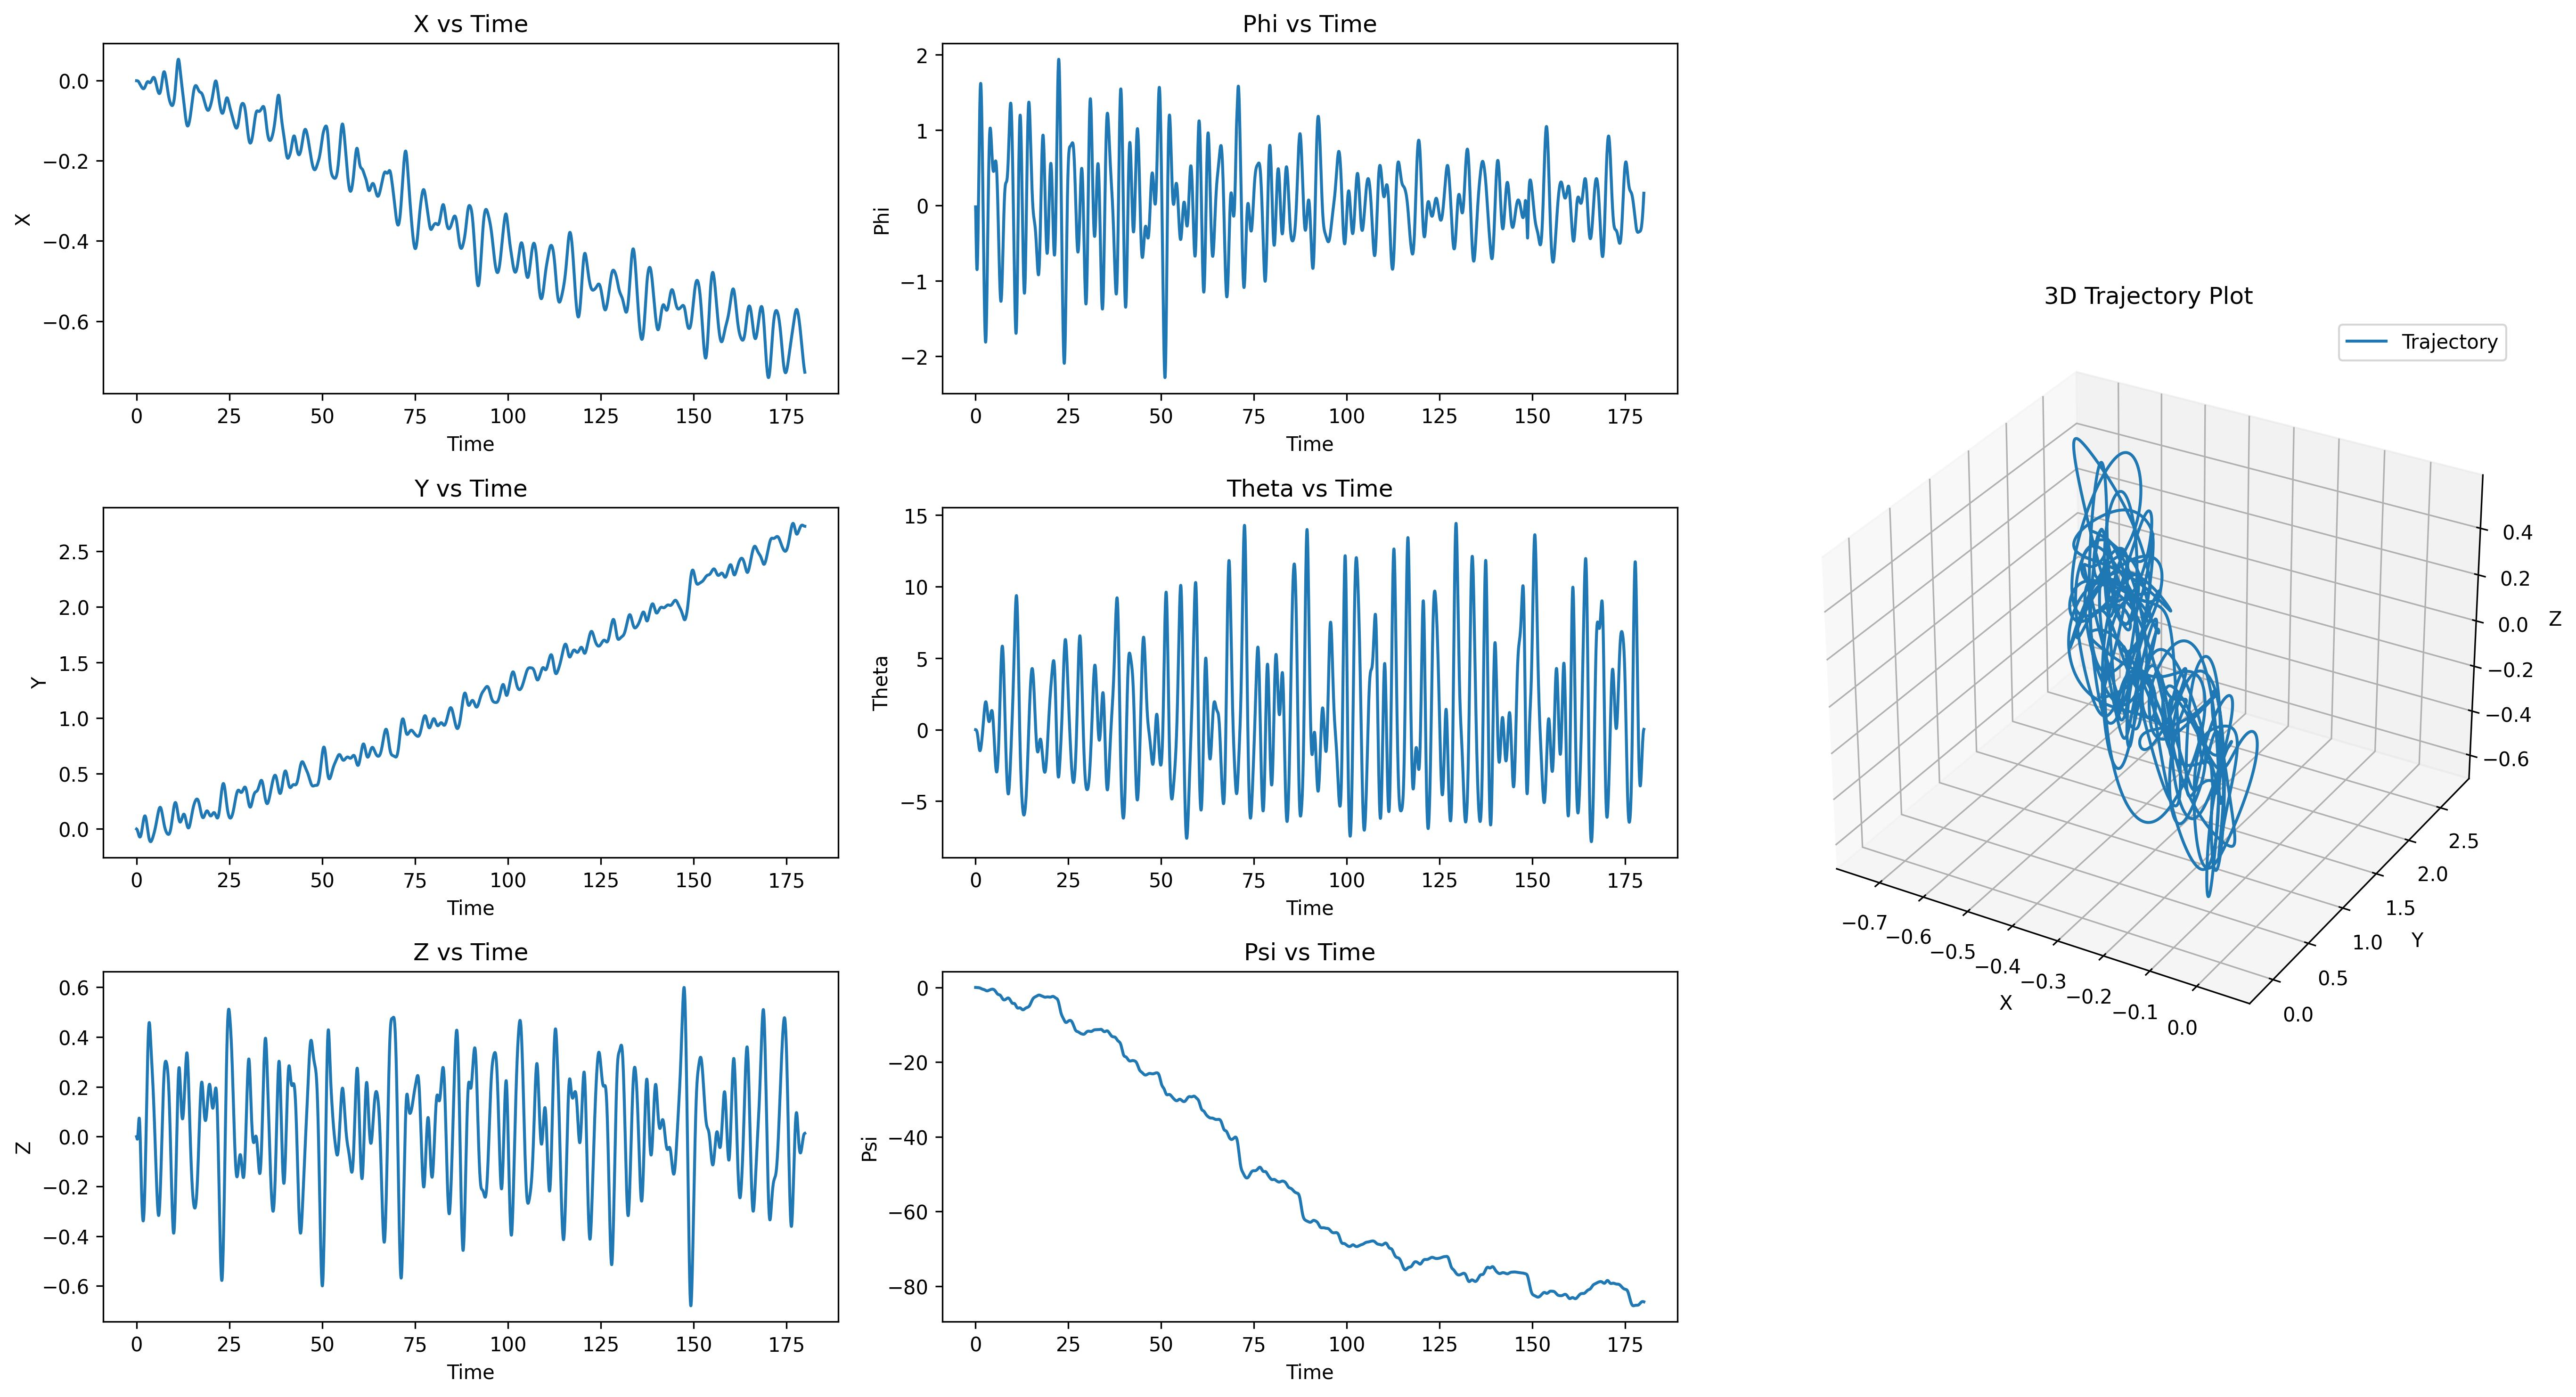

The table this chart was drawn from, first rows:
t, x, y, z, roll, pitch, heading, u, v, w, p, q, r
0.01667, -0.00000131, -0.0001311, -0.0003603, -0.0003015, -0.00000379, -0.00000097, -0.00007876, -0.007864, -0.02162, -0.01809, -0.0002276, -0.00005796
0.03333, -0.00000412, -0.000389, -0.001018, -0.0008333, -0.00001190, -0.00000306, -0.0001687, -0.01549, -0.03943, -0.03191, -0.0004863, -0.0001258
0.05, -0.00000862, -0.0007692, -0.001908, -0.001536, -0.00002488, -0.00000638, -0.0002703, -0.02286, -0.05338, -0.04216, -0.0007789, -0.0002
0.06667, -0.00001500, -0.001267, -0.002966, -0.00236, -0.00004335, -0.00001098, -0.0003842, -0.02995, -0.06347, -0.04942, -0.001107, -0.0002775
0.08333, -0.00002348, -0.001878, -0.00413, -0.003265, -0.00006792, -0.00001690, -0.0005112, -0.03684, -0.06973, -0.05434, -0.001473, -0.0003586
0.1, -0.00003427, -0.002599, -0.005337, -0.004221, -0.00009926, -0.00002420, -0.0006518, -0.04348, -0.07228, -0.05732, -0.001879, -0.0004442
0.1167, -0.00004761, -0.003424, -0.006528, -0.005198, -0.0001381, -0.00003297, -0.0008065, -0.04982, -0.07126, -0.05866, -0.002327, -0.0005361
0.1333, -0.00006375, -0.004349, -0.007647, -0.006177, -0.0001851, -0.00004322, -0.0009757, -0.05585, -0.06687, -0.0587, -0.002817, -0.0006298
0.15, -0.00008292, -0.005369, -0.008642, -0.007138, -0.000241, -0.00005485, -0.001159, -0.06157, -0.05931, -0.05767, -0.003351, -0.0007183
0.1667, -0.0001054, -0.006482, -0.009464, -0.008069, -0.0003066, -0.00006777, -0.001356, -0.0671, -0.04885, -0.05589, -0.00393, -0.0008034
0.1833, -0.0001314, -0.007683, -0.01007, -0.008961, -0.0003827, -0.00008196, -0.001567, -0.07237, -0.03576, -0.05349, -0.004557, -0.0008882
0.2, -0.0001612, -0.008968, -0.01042, -0.009804, -0.00047, -0.00009744, -0.001791, -0.07732, -0.02033, -0.05058, -0.005231, -0.0009755
0.2167, -0.0001952, -0.01033, -0.01048, -0.01059, -0.0005694, -0.0001141, -0.002031, -0.08196, -0.002872, -0.04728, -0.005953, -0.001061
0.2333, -0.0002336, -0.01177, -0.01023, -0.01132, -0.0006816, -0.000132, -0.002285, -0.08628, 0.01629, -0.04367, -0.006724, -0.001144
0.25, -0.0002767, -0.01329, -0.009629, -0.01198, -0.0008076, -0.000151, -0.002555, -0.09033, 0.0368, -0.03984, -0.007544, -0.001225
0.2667, -0.000325, -0.01487, -0.008677, -0.01258, -0.0009481, -0.000171, -0.002838, -0.09414, 0.05829, -0.03585, -0.008414, -0.001301
0.2833, -0.0003788, -0.01651, -0.007358, -0.01311, -0.001104, -0.000192, -0.003134, -0.0977, 0.08038, -0.03175, -0.009334, -0.001373
0.3, -0.0004384, -0.01822, -0.005669, -0.01357, -0.001276, -0.0002137, -0.003444, -0.101, 0.1027, -0.02756, -0.0103, -0.001443
0.3167, -0.0005042, -0.01998, -0.003613, -0.01396, -0.001465, -0.0002364, -0.003766, -0.104, 0.1248, -0.02332, -0.01133, -0.001511
0.3333, -0.0005765, -0.02179, -0.0012, -0.01428, -0.001672, -0.0002598, -0.004103, -0.1068, 0.1463, -0.01905, -0.0124, -0.001578
0.35, -0.0006558, -0.02365, 0.001555, -0.01452, -0.001898, -0.0002839, -0.004453, -0.1092, 0.1669, -0.01476, -0.01351, -0.001643
0.3667, -0.0007425, -0.02555, 0.004632, -0.0147, -0.002143, -0.0003088, -0.004818, -0.1114, 0.1863, -0.01048, -0.01468, -0.001707
0.3833, -0.0008369, -0.02749, 0.008005, -0.0148, -0.002408, -0.0003344, -0.005196, -0.1132, 0.2041, -0.006215, -0.01589, -0.001768
0.4, -0.0009395, -0.02946, 0.01164, -0.01483, -0.002694, -0.0003605, -0.005587, -0.1148, 0.22, -0.00198, -0.01715, -0.001818
0.4167, -0.00105, -0.03145, 0.01551, -0.0148, -0.003002, -0.0003868, -0.005991, -0.116, 0.2339, 0.002212, -0.01844, -0.001851
0.4333, -0.00117, -0.03346, 0.01957, -0.01469, -0.003332, -0.0004129, -0.006408, -0.1169, 0.2454, 0.00635, -0.01977, -0.001863
0.45, -0.001299, -0.03548, 0.02378, -0.01452, -0.003685, -0.0004387, -0.006843, -0.1175, 0.2544, 0.01042, -0.02114, -0.001858
0.4667, -0.001438, -0.03751, 0.0281, -0.01428, -0.00406, -0.0004642, -0.007302, -0.1178, 0.2608, 0.01441, -0.02252, -0.001858
0.4833, -0.001586, -0.03953, 0.03248, -0.01397, -0.00446, -0.0004897, -0.007783, -0.1178, 0.2644, 0.0183, -0.02393, -0.001868
0.5, -0.001745, -0.04155, 0.03687, -0.0136, -0.004883, -0.0005153, -0.008284, -0.1175, 0.2652, 0.02209, -0.02535, -0.001895
0.5167, -0.001914, -0.04356, 0.04123, -0.01317, -0.00533, -0.0005411, -0.008792, -0.1168, 0.2631, 0.02577, -0.02679, -0.001913
0.5333, -0.002093, -0.04554, 0.0455, -0.01268, -0.0058, -0.000567, -0.009311, -0.1158, 0.258, 0.02934, -0.02823, -0.001921
0.55, -0.002282, -0.0475, 0.04964, -0.01214, -0.006295, -0.0005928, -0.009859, -0.1144, 0.2501, 0.03277, -0.02964, -0.001927
0.5667, -0.002482, -0.04943, 0.05361, -0.01154, -0.006812, -0.0006187, -0.01043, -0.1127, 0.2392, 0.03606, -0.03103, -0.001932
0.5833, -0.002693, -0.05132, 0.05734, -0.01088, -0.007353, -0.0006447, -0.01103, -0.1106, 0.2256, 0.03923, -0.03239, -0.00193
0.6, -0.002913, -0.05316, 0.06081, -0.01018, -0.007915, -0.0006704, -0.01165, -0.1082, 0.2093, 0.04224, -0.03371, -0.001913
0.6167, -0.003144, -0.05495, 0.06396, -0.009427, -0.008498, -0.0006965, -0.01228, -0.1054, 0.1903, 0.04509, -0.03498, -0.00192
0.6333, -0.003385, -0.05668, 0.06676, -0.00863, -0.009101, -0.0007229, -0.01293, -0.1023, 0.1688, 0.04777, -0.03618, -0.001926
0.65, -0.003635, -0.05835, 0.06916, -0.007791, -0.009723, -0.0007497, -0.01361, -0.09883, 0.1449, 0.05032, -0.03729, -0.001928
0.6667, -0.003893, -0.05995, 0.07112, -0.006911, -0.01036, -0.0007767, -0.01431, -0.09492, 0.1188, 0.05279, -0.03831, -0.001921
0.6833, -0.004161, -0.06147, 0.07262, -0.005994, -0.01102, -0.0008041, -0.01503, -0.09069, 0.09061, 0.05504, -0.03923, -0.001913
0.7, -0.004436, -0.06291, 0.07362, -0.005042, -0.01168, -0.0008319, -0.01577, -0.08614, 0.06046, 0.05709, -0.04004, -0.001907
0.7167, -0.004718, -0.06427, 0.07408, -0.004059, -0.01236, -0.0008602, -0.01653, -0.08129, 0.02854, 0.05893, -0.04071, -0.001907
0.7333, -0.005006, -0.06553, 0.07399, -0.003048, -0.01305, -0.0008892, -0.0173, -0.0761, -0.004979, 0.06064, -0.04125, -0.001907
0.75, -0.0053, -0.06671, 0.07332, -0.002009, -0.01374, -0.000919, -0.01809, -0.07053, -0.03991, 0.0623, -0.04164, -0.001912
0.7667, -0.005599, -0.06778, 0.07204, -0.0009446, -0.01444, -0.0009496, -0.01889, -0.06459, -0.076, 0.06386, -0.04187, -0.001922
0.7833, -0.005901, -0.06875, 0.07016, 0.0001424, -0.01514, -0.0009813, -0.0197, -0.05838, -0.1129, 0.06519, -0.04194, -0.001939
0.8, -0.006206, -0.06962, 0.06765, 0.001247, -0.01584, -0.001014, -0.02052, -0.05191, -0.1503, 0.06627, -0.04185, -0.001961
0.8167, -0.006512, -0.07037, 0.06451, 0.002367, -0.01653, -0.001048, -0.02134, -0.04519, -0.1879, 0.06712, -0.04158, -0.001989
0.8333, -0.00682, -0.07102, 0.06075, 0.003496, -0.01722, -0.001083, -0.02215, -0.03825, -0.2253, 0.06774, -0.04113, -0.002025
0.85, -0.007128, -0.07155, 0.05638, 0.004633, -0.01789, -0.00112, -0.02296, -0.03109, -0.2622, 0.06815, -0.04051, -0.002072
0.8667, -0.007436, -0.07197, 0.0514, 0.005774, -0.01855, -0.001159, -0.02377, -0.0237, -0.2983, 0.06843, -0.03971, -0.002132
0.8833, -0.007742, -0.07227, 0.04584, 0.006917, -0.0192, -0.001199, -0.02456, -0.01609, -0.3334, 0.06857, -0.03874, -0.002204
0.9, -0.008047, -0.07245, 0.03972, 0.00806, -0.01983, -0.001242, -0.02533, -0.008292, -0.3671, 0.06854, -0.0376, -0.002291
0.9167, -0.00835, -0.07251, 0.03306, 0.009199, -0.02043, -0.001287, -0.02608, -0.0003168, -0.3992, 0.06825, -0.03631, -0.002391
0.9333, -0.00865, -0.07244, 0.02589, 0.01033, -0.02101, -0.001334, -0.02681, 0.007807, -0.4295, 0.0677, -0.03486, -0.002508
0.95, -0.008948, -0.07225, 0.01825, 0.01145, -0.02156, -0.001384, -0.0275, 0.01606, -0.4579, 0.06697, -0.03327, -0.00264
0.9667, -0.009243, -0.07194, 0.01017, 0.01255, -0.02209, -0.001436, -0.02816, 0.0244, -0.4842, 0.06609, -0.03155, -0.002788
0.9833, -0.009534, -0.0715, 0.00168, 0.01363, -0.02258, -0.001492, -0.02878, 0.03282, -0.5083, 0.06511, -0.02972, -0.002953
1, -0.009823, -0.07093, -0.007172, 0.0147, -0.02305, -0.00155, -0.02936, 0.04129, -0.5301, 0.06393, -0.02777, -0.003132
... 10,740 more rows
